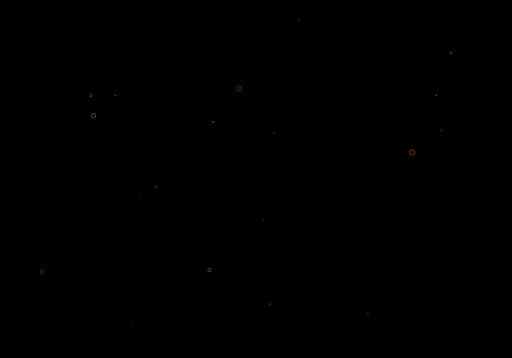
t = 0.00 s
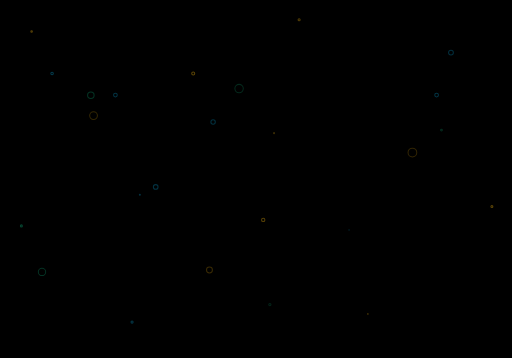
t = 0.81 s
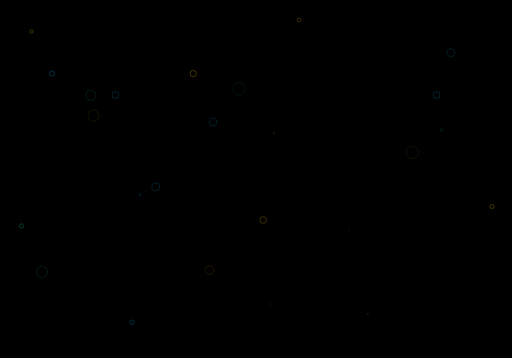
t = 1.63 s
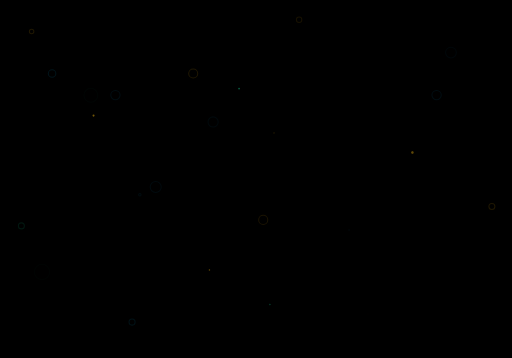
t = 2.44 s

The animated SVG that drew these frames (rendered in a browser with its animation timeline set to each time). Animation: 50 SMIL elements (animate=50); one cycle of 3.25 s, repeats indefinitely.

<?xml version="1.0" encoding="utf-8"?>
<svg xmlns="http://www.w3.org/2000/svg" xmlns:xlink="http://www.w3.org/1999/xlink" style="margin: auto; background: rgb(0,0,0); display: block; z-index: 1; position: relative; shape-rendering: auto;" width="500" height="350" preserveAspectRatio="xMidYMid" viewBox="0 0 500 350">
<g transform="">
<circle cx="30.625616926618" cy="30.82879478122854" r="2.9989" fill="none" stroke="#f5b70f" opacity="0.1" stroke-width="1">
  <animate attributeName="r" repeatCount="indefinite" dur="3.25s" values="0;2.912978850078245" begin="0s"></animate>
  <animate attributeName="opacity" repeatCount="indefinite" dur="3.25s" values="0.5;0" begin="0s"></animate>
</circle>
<circle cx="20.625616926618" cy="220.82879478122854" r="2.9989" fill="none" stroke="#10b981" opacity="0.1" stroke-width="1">
  <animate attributeName="r" repeatCount="indefinite" dur="3.25s" values="0;3.912978850078245" begin="0s"></animate>
  <animate attributeName="opacity" repeatCount="indefinite" dur="3.25s" values="0.5;0" begin="0s"></animate>
</circle>
<circle cx="50.625616926618" cy="71.82879478122854" r="2.9989" fill="none" stroke="#089ccc" opacity="0.1" stroke-width="1">
  <animate attributeName="r" repeatCount="indefinite" dur="3.25s" values="0;4.912978850078245" begin="0s"></animate>
  <animate attributeName="opacity" repeatCount="indefinite" dur="3.25s" values="0.5;0" begin="0s"></animate>
</circle>
<circle cx="480.625616926618" cy="201.82879478122854" r="2.9989" fill="none" stroke="#f5b70f" opacity="0.1" stroke-width="1">
  <animate attributeName="r" repeatCount="indefinite" dur="3.25s" values="0;3.912978850078245" begin="0s"></animate>
  <animate attributeName="opacity" repeatCount="indefinite" dur="3.25s" values="0.5;0" begin="0s"></animate>
</circle>
<circle cx="188.625616926618" cy="71.82879478122854" r="2.9989" fill="none" stroke="#f5b70f" opacity="0.1" stroke-width="1">
  <animate attributeName="r" repeatCount="indefinite" dur="3.25s" values="0;5.912978850078245" begin="0s"></animate>
  <animate attributeName="opacity" repeatCount="indefinite" dur="3.25s" values="0.5;0" begin="0s"></animate>
</circle>
<circle cx="128.83584107814872" cy="314.8694328241425" r="2.16059" fill="none" stroke="#089ccc" opacity="0.1" stroke-width="1">
  <animate attributeName="r" repeatCount="indefinite" dur="3.25s" values="0;3.8777861845585275" begin="-0.0625s"></animate>
  <animate attributeName="opacity" repeatCount="indefinite" dur="3.25s" values="0.5;0" begin="-0.0625s"></animate>
</circle>
<circle cx="257.0541433719676" cy="214.97791753178541" r="1.46214" fill="none" stroke="#f5b70f" opacity="0.1" stroke-width="1">
  <animate attributeName="r" repeatCount="indefinite" dur="3.25s" values="0;5.643006158037638" begin="-0.125s"></animate>
  <animate attributeName="opacity" repeatCount="indefinite" dur="3.25s" values="0.5;0" begin="-0.125s"></animate>
</circle>
<circle cx="292.158643629581" cy="19.336611514027044" r="2.15118" fill="none" stroke="#f5b70f" opacity="0.1" stroke-width="1">
  <animate attributeName="r" repeatCount="indefinite" dur="3.25s" values="0;3.273392962936512" begin="-0.1875s"></animate>
  <animate attributeName="opacity" repeatCount="indefinite" dur="3.25s" values="0.5;0" begin="-0.1875s"></animate>
</circle>
<circle cx="112.55433475018032" cy="92.9397135084904" r="3.90657" fill="none" stroke="#089ccc" opacity="0.1" stroke-width="1">
  <animate attributeName="r" repeatCount="indefinite" dur="3.25s" values="0;5.524208667085777" begin="-0.25s"></animate>
  <animate attributeName="opacity" repeatCount="indefinite" dur="3.25s" values="0.5;0" begin="-0.25s"></animate>
</circle>
<circle cx="426.55433475018032" cy="92.9397135084904" r="3.90657" fill="none" stroke="#089ccc" opacity="0.1" stroke-width="1">
  <animate attributeName="r" repeatCount="indefinite" dur="3.25s" values="0;5.524208667085777" begin="-0.25s"></animate>
  <animate attributeName="opacity" repeatCount="indefinite" dur="3.25s" values="0.5;0" begin="-0.25s"></animate>
</circle>
<circle cx="136.45995115209234" cy="190.39160268260002" r="1.06351" fill="none" stroke="#089ccc" opacity="0.1" stroke-width="1">
  <animate attributeName="r" repeatCount="indefinite" dur="3.25s" values="0;1.4045837320835373" begin="-0.3125s"></animate>
  <animate attributeName="opacity" repeatCount="indefinite" dur="3.25s" values="0.5;0" begin="-0.3125s"></animate>
</circle>
<circle cx="151.94674941943882" cy="182.77365358188862" r="8.2607" fill="none" stroke="#089ccc" opacity="0.1" stroke-width="1">
  <animate attributeName="r" repeatCount="indefinite" dur="3.25s" values="0;6.234132812944672" begin="-0.375s"></animate>
  <animate attributeName="opacity" repeatCount="indefinite" dur="3.25s" values="0.5;0" begin="-0.375s"></animate>
</circle>
<circle cx="208.05945657533925" cy="119.24555444793201" r="7.39197" fill="none" stroke="#089ccc" opacity="0.1" stroke-width="1">
  <animate attributeName="r" repeatCount="indefinite" dur="3.25s" values="0;5.623667288318837" begin="-0.4375s"></animate>
  <animate attributeName="opacity" repeatCount="indefinite" dur="3.25s" values="0.5;0" begin="-0.4375s"></animate>
</circle>
<circle cx="440.6142039088063" cy="51.393076183754886" r="5.28646" fill="none" stroke="#089ccc" opacity="0.1" stroke-width="1">
  <animate attributeName="r" repeatCount="indefinite" dur="3.25s" values="0;5.827401260085792" begin="-0.5s"></animate>
  <animate attributeName="opacity" repeatCount="indefinite" dur="3.25s" values="0.5;0" begin="-0.5s"></animate>
</circle>
<circle cx="340.9873500423587" cy="224.8291045746723" r="0.467719" fill="none" stroke="#089ccc" opacity="0.1" stroke-width="1">
  <animate attributeName="r" repeatCount="indefinite" dur="3.25s" values="0;0.4886463553489111" begin="-0.5625s"></animate>
  <animate attributeName="opacity" repeatCount="indefinite" dur="3.25s" values="0.5;0" begin="-0.5625s"></animate>
</circle>
<circle cx="88.53917447187594" cy="93.13159179381717" r="0.0515055" fill="none" stroke="#10b981" opacity="0.1" stroke-width="1">
  <animate attributeName="r" repeatCount="indefinite" dur="3.25s" values="0;7.181464097909856" begin="-0.625s"></animate>
  <animate attributeName="opacity" repeatCount="indefinite" dur="3.25s" values="0.5;0" begin="-0.625s"></animate>
</circle>
<circle cx="40.78300232092943" cy="265.8501127075695" r="0.444752" fill="none" stroke="#10b981" opacity="0.1" stroke-width="1">
  <animate attributeName="r" repeatCount="indefinite" dur="3.25s" values="0;7.779198526204782" begin="-0.6875s"></animate>
  <animate attributeName="opacity" repeatCount="indefinite" dur="3.25s" values="0.5;0" begin="-0.6875s"></animate>
</circle>
<circle cx="359.3466142226281" cy="306.94111210962194" r="0.0809602" fill="none" stroke="#f5b70f" opacity="0.1" stroke-width="1">
  <animate attributeName="r" repeatCount="indefinite" dur="3.25s" values="0;0.7554231819817818" begin="-0.75s"></animate>
  <animate attributeName="opacity" repeatCount="indefinite" dur="3.25s" values="0.5;0" begin="-0.75s"></animate>
</circle>
<circle cx="431.33210908145975" cy="127.11490104664723" r="0.269482" fill="none" stroke="#10b981" opacity="0.1" stroke-width="1">
  <animate attributeName="r" repeatCount="indefinite" dur="3.25s" values="0;1.7145698124087865" begin="-0.8125s"></animate>
  <animate attributeName="opacity" repeatCount="indefinite" dur="3.25s" values="0.5;0" begin="-0.8125s"></animate>
</circle>
<circle cx="267.6428966183838" cy="130.15822620171434" r="0.196358" fill="none" stroke="#f5b70f" opacity="0.1" stroke-width="1">
  <animate attributeName="r" repeatCount="indefinite" dur="3.25s" values="0;0.9478036849322384" begin="-0.875s"></animate>
  <animate attributeName="opacity" repeatCount="indefinite" dur="3.25s" values="0.5;0" begin="-0.875s"></animate>
</circle>
<circle cx="204.50067367826108" cy="264.0061641170063" r="1.38253" fill="none" stroke="#f5b70f" opacity="0.1" stroke-width="1">
  <animate attributeName="r" repeatCount="indefinite" dur="3.25s" values="0;5.375881085469895" begin="-0.9375s"></animate>
  <animate attributeName="opacity" repeatCount="indefinite" dur="3.25s" values="0.5;0" begin="-0.9375s"></animate>
</circle>
<circle cx="233.46055474456864" cy="86.60242101003278" r="2.57753" fill="none" stroke="#10b981" opacity="0.1" stroke-width="1">
  <animate attributeName="r" repeatCount="indefinite" dur="3.25s" values="0;7.391168963910077" begin="-1s"></animate>
  <animate attributeName="opacity" repeatCount="indefinite" dur="3.25s" values="0.5;0" begin="-1s"></animate>
</circle>
<circle cx="91.17894894650257" cy="113.02777391259512" r="3.06323" fill="none" stroke="#f5b70f" opacity="0.1" stroke-width="1">
  <animate attributeName="r" repeatCount="indefinite" dur="3.25s" values="0;6.57635516474819" begin="-1.0625s"></animate>
  <animate attributeName="opacity" repeatCount="indefinite" dur="3.25s" values="0.5;0" begin="-1.0625s"></animate>
</circle>
<circle cx="402.9203734217832" cy="149.14152895110047" r="3.73107" fill="none" stroke="#f5b70f" opacity="0.1" stroke-width="1">
  <animate attributeName="r" repeatCount="indefinite" dur="3.25s" values="0;7.163377585771466" begin="-1.125s"></animate>
  <animate attributeName="opacity" repeatCount="indefinite" dur="3.25s" values="0.5;0" begin="-1.125s"></animate>
</circle>
<circle cx="263.5643833269121" cy="297.7304838562828" r="0.799731" fill="none" stroke="#10b981" opacity="0.1" stroke-width="1">
  <animate attributeName="r" repeatCount="indefinite" dur="3.25s" values="0;1.7492998001280327" begin="-1.1875s"></animate>
  <animate attributeName="opacity" repeatCount="indefinite" dur="3.25s" values="0.5;0" begin="-1.1875s"></animate>
</circle>
</g>
</svg>
